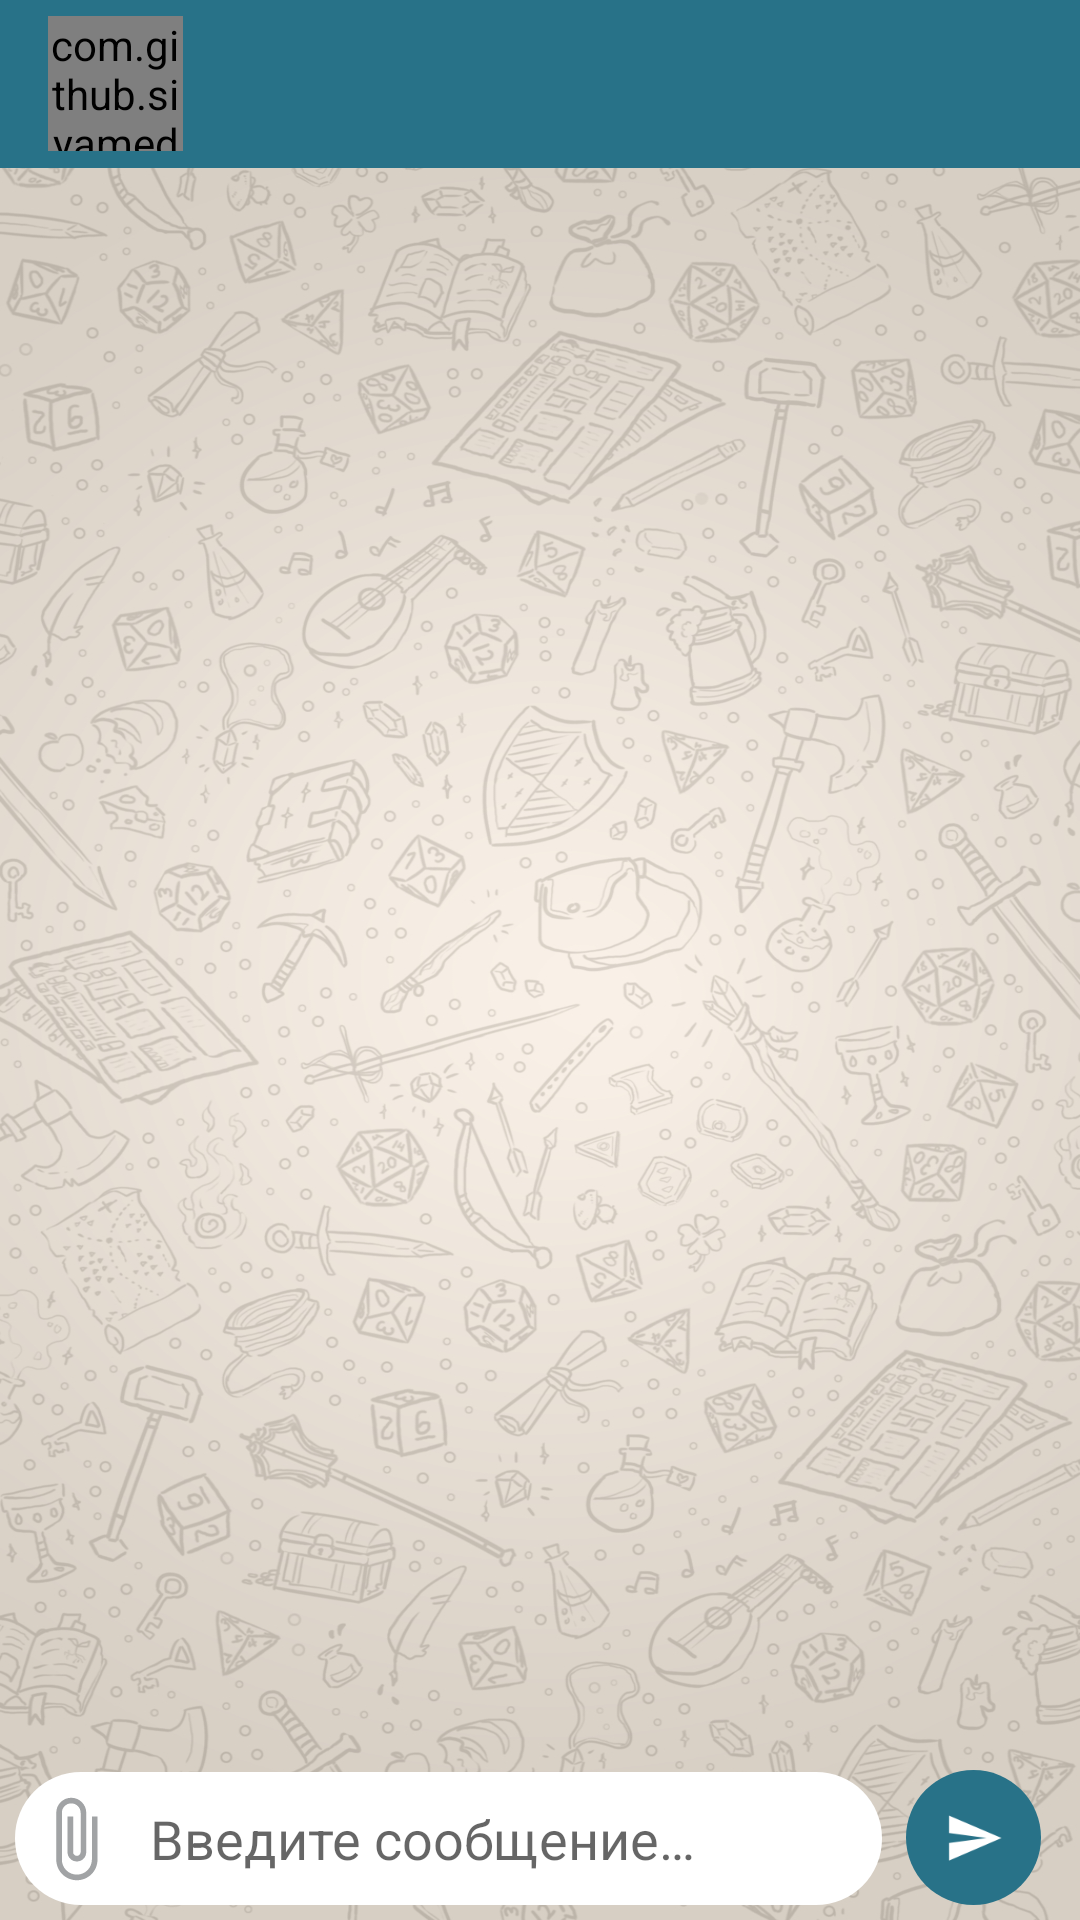

Layout XML and referenced resources for this Android screen:
<!-- AndroidManifest.xml: application theme AppTheme -->
<!-- res/layout/activity_chats.xml -->
<?xml version="1.0" encoding="utf-8"?>
<RelativeLayout xmlns:android="http://schemas.android.com/apk/res/android"
    xmlns:app="http://schemas.android.com/apk/res-auto"
    xmlns:tools="http://schemas.android.com/tools"
    android:layout_width="match_parent"
    android:layout_height="match_parent"
    tools:context=".Activity.ChatsActivity"
    android:background="@drawable/background_chat">

    <ProgressBar
        android:id="@+id/chat_loading"
        android:layout_width="wrap_content"
        android:layout_height="wrap_content"
        android:layout_centerInParent="true"/>

    <com.google.android.material.appbar.AppBarLayout
        android:id="@+id/chat_app_bar"
        android:layout_width="match_parent"
        android:layout_height="wrap_content">

        <androidx.appcompat.widget.Toolbar
            android:id="@+id/chat_toolbar"
            android:layout_width="match_parent"
            android:layout_height="?attr/actionBarSize"
            android:background="@color/colorPrimary"
            android:theme="@style/ThemeOverlay.AppCompat.Dark.ActionBar">

            <LinearLayout
                android:layout_width="match_parent"
                android:layout_height="match_parent">

                <com.github.siyamed.shapeimageview.CircularImageView
                    android:id="@+id/toolbar_chat_image"
                    android:layout_width="45dp"
                    android:layout_height="45dp"
                    android:src="@drawable/profile_image"
                    android:layout_gravity="center_vertical"
                    app:siBorderWidth="1dp"
                    app:siBorderColor="@color/colorPrimary"
                    android:cropToPadding="true">
                </com.github.siyamed.shapeimageview.CircularImageView>

                <RelativeLayout
                    android:layout_width="wrap_content"
                    android:layout_height="match_parent"
                    android:layout_marginStart="15dp">

                    <TextView
                        android:id="@+id/toolbar_chat_name"
                        android:layout_width="wrap_content"
                        android:layout_height="wrap_content"
                        android:layout_marginTop="5dp"
                        android:layout_alignParentTop="true"
                        android:textColor="@android:color/background_light"
                        android:textSize="18sp"
                        android:textStyle="bold">
                    </TextView>

                    <TextView
                        android:id="@+id/toolbar_chat_online"
                        android:layout_width="wrap_content"
                        android:layout_height="wrap_content"
                        android:layout_alignParentStart="true"
                        android:layout_below="@id/toolbar_chat_name"
                        android:textColor="@android:color/background_light"
                        android:textSize="12sp"
                        android:textStyle="bold">
                    </TextView>

                </RelativeLayout>

            </LinearLayout>

        </androidx.appcompat.widget.Toolbar>

    </com.google.android.material.appbar.AppBarLayout>

    <RelativeLayout
        android:layout_width="match_parent"
        android:layout_height="match_parent"
        android:id="@+id/chat_root"
        android:visibility="gone"
        android:layout_below="@id/chat_app_bar"
        android:layout_above="@id/chat_message_layout">


        <androidx.recyclerview.widget.RecyclerView
            android:id="@+id/chat_message_list"
            android:layout_width="match_parent"
            android:layout_height="match_parent"
            android:layout_marginTop="-1dp"
            android:layout_marginBottom="2dp"
            android:background="@android:color/transparent"
            android:scrollbarStyle="outsideInset"
            android:scrollbars="vertical"/>

        <TextView
            android:id="@+id/chat_last_item_date"
            android:layout_width="wrap_content"
            android:layout_height="wrap_content"
            android:padding="7dp"
            android:visibility="gone"
            android:layout_marginTop="5dp"
            android:textColor="@android:color/white"
            android:background="@drawable/background_last_message_date"
            android:layout_centerHorizontal="true"
            android:layout_alignParentTop="true"/>

    </RelativeLayout>

    <ImageButton
        android:id="@+id/chat_button_down"
        android:visibility="invisible"
        android:layout_width="30dp"
        android:layout_height="30dp"
        android:layout_marginEnd="16dp"
        android:layout_marginBottom="16dp"
        android:src="@drawable/ic_arrow_down"
        android:background="@drawable/button_arrow_background"
        android:layout_above="@id/chat_message_layout"
        android:layout_alignParentEnd="true">
    </ImageButton>

    <androidx.constraintlayout.widget.ConstraintLayout
        android:layout_width="match_parent"
        android:layout_height="wrap_content"
        android:orientation="horizontal"
        android:id="@+id/chat_message_layout"
        android:layout_alignParentBottom="true"
        android:paddingStart="5dp"
        android:paddingEnd="5dp"
        android:paddingBottom="5dp">

        <RelativeLayout
            android:id="@+id/chat_editing_layout"
            android:layout_width="0dp"
            android:layout_height="wrap_content"
            android:layout_marginStart="35dp"
            android:layout_marginEnd="60dp"
            android:layout_marginBottom="8dp"
            android:visibility="gone"
            app:layout_constraintBottom_toTopOf="@+id/relativeLayout"
            app:layout_constraintEnd_toEndOf="parent"
            app:layout_constraintStart_toStartOf="parent"
            app:layout_constraintTop_toTopOf="parent">

            <ImageView
                android:id="@+id/image"
                android:layout_width="25dp"
                android:layout_height="25dp"
                android:layout_alignParentStart="true"
                android:layout_marginEnd="5dp"
                android:src="@drawable/ic_edit" />

            <TextView
                android:layout_width="wrap_content"
                android:layout_height="wrap_content"
                android:layout_centerVertical="true"
                android:layout_toEndOf="@id/image"
                android:text="@string/chat_editing"
                android:textColor="@android:color/black"
                android:textSize="18sp" />

            <ImageButton
                android:id="@+id/chat_editing_close"
                android:layout_width="25dp"
                android:layout_height="25dp"
                android:layout_alignParentEnd="true"
                android:layout_centerVertical="true"
                android:background="@drawable/ic_close" />


        </RelativeLayout>

        <androidx.constraintlayout.widget.ConstraintLayout
            android:id="@+id/relativeLayout"
            android:layout_width="0dp"
            android:layout_height="wrap_content"
            android:layout_marginEnd="8dp"
            android:background="@drawable/background_input_message"
            app:layout_constraintBottom_toBottomOf="parent"
            app:layout_constraintEnd_toStartOf="@+id/chat_send_message"
            app:layout_constraintStart_toStartOf="parent">

            <ImageView
                android:id="@+id/chat_open_chose_type"
                android:layout_width="30dp"
                android:layout_height="30dp"
                android:layout_marginStart="5dp"
                android:layout_marginBottom="7dp"
                android:src="@drawable/ic_choose_file"
                app:layout_constraintBottom_toBottomOf="parent"
                app:layout_constraintStart_toStartOf="parent" />

            <EditText
                android:id="@+id/chat_input_message"
                android:layout_width="0dp"
                android:layout_height="wrap_content"
                android:background="@android:color/transparent"
                android:hint="@string/chat_hint_message"
                android:inputType="textCapSentences|textMultiLine"
                android:maxLines="4"
                android:padding="10dp"
                android:scrollbarStyle="insideOverlay"
                android:scrollbars="vertical"
                app:layout_constraintBottom_toBottomOf="parent"
                app:layout_constraintEnd_toEndOf="parent"
                app:layout_constraintStart_toEndOf="@+id/chat_open_chose_type"
                app:layout_constraintTop_toTopOf="parent"
                tools:text="" />

        </androidx.constraintlayout.widget.ConstraintLayout>

        <ImageButton
            android:id="@+id/chat_send_message"
            android:layout_width="45dp"
            android:layout_height="45dp"
            android:layout_marginEnd="8dp"
            android:background="@drawable/button_background"
            android:src="@drawable/ic_send_message"
            app:layout_constraintBottom_toBottomOf="parent"
            app:layout_constraintEnd_toEndOf="parent" />

    </androidx.constraintlayout.widget.ConstraintLayout>

</RelativeLayout>
<!-- resources referenced by this layout -->
<resources>
  <color name="colorPrimary">#287288</color>
  <!-- drawable background_chat: jpg bitmap (drawable, 671214 bytes) -->
  <!-- drawable background_input_message (drawable) -->
  <?xml version="1.0" encoding="utf-8"?>
  <shape xmlns:android="http://schemas.android.com/apk/res/android">
  
      <solid android:color="#FFFFFF"/>
  
      <corners android:radius="22dp"/>
  
  </shape>
  <!-- drawable background_last_message_date (drawable) -->
  <?xml version="1.0" encoding="utf-8"?>
  <shape xmlns:android="http://schemas.android.com/apk/res/android">
  
      <solid android:color="@color/color_info_message"/>
  
      <corners android:radius="5dp"/>
  
  </shape>
  <!-- drawable button_arrow_background (drawable) -->
  <?xml version="1.0" encoding="utf-8"?>
  <shape xmlns:android="http://schemas.android.com/apk/res/android">
  
      <solid android:color="@android:color/white"/>
  
      <corners android:radius="60dp"/>
  
  </shape>
  <!-- drawable button_background (drawable) -->
  <?xml version="1.0" encoding="utf-8"?>
  <shape xmlns:android="http://schemas.android.com/apk/res/android">
  
      <solid android:color="@color/colorPrimary"/>
  
      <corners android:radius="60dp"/>
  
  </shape>
  <!-- drawable ic_choose_file (drawable) -->
  <vector
      android:height="24dp"
      android:tint="#A1A3A5"
      android:viewportHeight="24.0"
      android:viewportWidth="24.0"
      android:width="24dp"
      xmlns:android="http://schemas.android.com/apk/res/android">
      <path
          android:fillColor="#FF000000"
          android:pathData="M16.5,6v11.5c0,2.21 -1.79,4 -4,4s-4,-1.79 -4,-4V5c0,-1.38 1.12,-2.5 2.5,-2.5s2.5,1.12 2.5,2.5v10.5c0,0.55 -0.45,1 -1,1s-1,-0.45 -1,-1V6H10v9.5c0,1.38 1.12,2.5 2.5,2.5s2.5,-1.12 2.5,-2.5V5c0,-2.21 -1.79,-4 -4,-4S7,2.79 7,5v12.5c0,3.04 2.46,5.5 5.5,5.5s5.5,-2.46 5.5,-5.5V6h-1.5z"/>
  </vector>
  <!-- drawable ic_edit (drawable) -->
  <vector xmlns:android="http://schemas.android.com/apk/res/android"
          android:width="24dp"
          android:height="24dp"
          android:viewportWidth="24.0"
          android:viewportHeight="24.0">
      <path
          android:fillColor="@color/colorTextHint"
          android:pathData="M3,17.25V21h3.75L17.81,9.94l-3.75,-3.75L3,17.25zM20.71,7.04c0.39,-0.39 0.39,-1.02 0,-1.41l-2.34,-2.34c-0.39,-0.39 -1.02,-0.39 -1.41,0l-1.83,1.83 3.75,3.75 1.83,-1.83z"/>
  </vector>
  <!-- drawable ic_send_message (drawable) -->
  <vector
      android:height="20dp"
      android:tint="#FFFFFF"
      android:viewportHeight="24.0"
      android:viewportWidth="24.0"
      android:width="20dp"
      xmlns:android="http://schemas.android.com/apk/res/android">
      <path android:fillColor="#FF000000" android:pathData="M2.01,21L23,12 2.01,3 2,10l15,2 -15,2z"/>
  </vector>
  <!-- drawable profile_image (drawable) -->
  <vector xmlns:android="http://schemas.android.com/apk/res/android"
      android:width="30dp"
      android:height="23.5dp"
      android:viewportWidth="30"
      android:viewportHeight="23.5">
    <path
        android:pathData="M15,5m-5,0a5,5 0,1 1,10 0a5,5 0,1 1,-10 0"
        android:fillColor="#717578"/>
    <path
        android:pathData="M2.5,16.5L27.5,16.5A2.5,2.5 0,0 1,30 19L30,21A2.5,2.5 0,0 1,27.5 23.5L2.5,23.5A2.5,2.5 0,0 1,0 21L0,19A2.5,2.5 0,0 1,2.5 16.5z"
        android:fillColor="#717578"/>
  </vector>
  <string name="chat_editing">Редактирование</string>
  <string name="chat_hint_message">Введите сообщение…</string>
  <style name="AppTheme" parent="Theme.AppCompat.Light.NoActionBar">
          
          <item name="colorPrimary">@color/colorPrimary</item>
          <item name="colorPrimaryDark">@color/colorPrimaryDark</item>
          <item name="colorAccent">@color/colorAccent</item>
          <item name="colorControlHighlight">@color/colorRipple</item>
      </style>
  <color name="color_info_message">#7A7F81</color>
  <color name="colorTextHint">#558EBB</color>
  <color name="colorPrimaryDark">#2C5B6D</color>
  <color name="colorAccent">#BD2C28</color>
  <color name="colorRipple">#443C86A3</color>
</resources>
